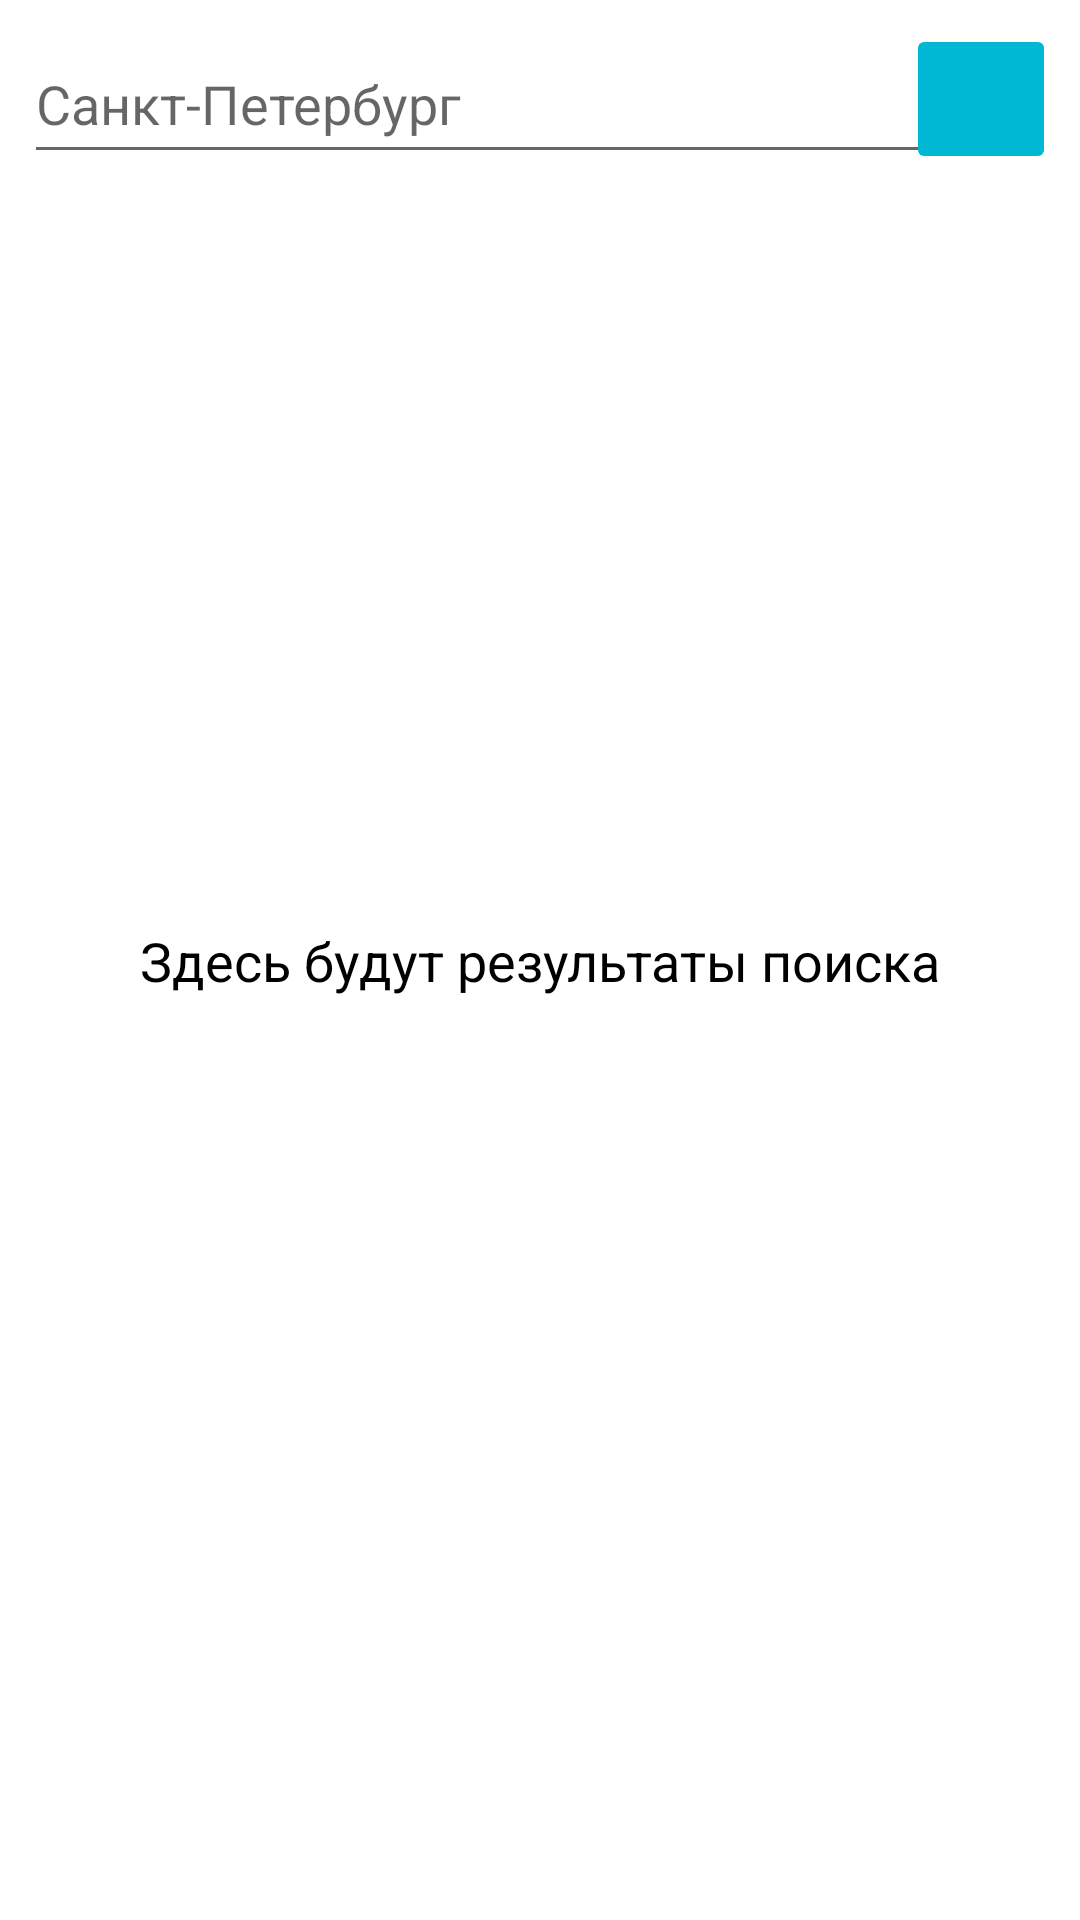

Here is an Android app screen rendered from its layout file. Give the layout XML and the strings, colors and styles it references.
<!-- AndroidManifest.xml: application theme Theme.WeatherUltimate -->
<!-- res/layout/search_fragment.xml -->
<?xml version="1.0" encoding="utf-8"?>
<androidx.constraintlayout.widget.ConstraintLayout xmlns:android="http://schemas.android.com/apk/res/android"
    xmlns:app="http://schemas.android.com/apk/res-auto"
    xmlns:tools="http://schemas.android.com/tools"
    android:layout_width="match_parent"
    android:layout_height="match_parent">

    <EditText
        android:id="@+id/editText"
        android:layout_width="0dp"
        android:layout_height="50dp"
        android:hint="Санкт-Петербург"
        app:layout_constraintTop_toTopOf="parent"
        app:layout_constraintStart_toStartOf="parent"
        app:layout_constraintEnd_toEndOf="@id/imageButton"
        android:layout_marginStart="8dp"
        android:layout_marginTop="8dp" />

    <ImageButton
        android:id="@+id/imageButton"
        android:layout_width="50dp"
        android:layout_height="50dp"
        android:backgroundTint="?attr/colorPrimaryVariant"
        app:layout_constraintEnd_toEndOf="parent"
        app:layout_constraintTop_toTopOf="parent"
        android:layout_marginEnd="8dp"
        android:layout_marginTop="8dp"
        app:srcCompat="@drawable/ic_search" />

    <androidx.recyclerview.widget.RecyclerView
        android:id="@+id/recycler"
        android:layout_width="match_parent"
        android:layout_height="0dp"
        app:layoutManager="androidx.recyclerview.widget.LinearLayoutManager"
        tools:listitem="@layout/item_search_city"
        app:layout_constraintTop_toBottomOf="@id/editText"
        app:layout_constraintBottom_toBottomOf="parent"
        android:layout_marginStart="8dp"
        android:layout_marginEnd="8dp"
        android:layout_marginTop="8dp" />

    <TextView
        android:id="@+id/textView"
        android:layout_width="wrap_content"
        android:layout_height="wrap_content"
        android:textColor="@color/black"
        android:textSize="18sp"
        android:text="Здесь будут результаты поиска"
        app:layout_constraintBottom_toBottomOf="parent"
        app:layout_constraintEnd_toEndOf="parent"
        app:layout_constraintStart_toStartOf="parent"
        app:layout_constraintTop_toTopOf="parent" />

    <ProgressBar
        android:id="@+id/progressBar"
        style="?android:attr/progressBarStyle"
        android:layout_width="wrap_content"
        android:layout_height="wrap_content"
        app:layout_constraintBottom_toBottomOf="parent"
        app:layout_constraintEnd_toEndOf="parent"
        app:layout_constraintStart_toStartOf="parent"
        app:layout_constraintTop_toTopOf="parent" />
</androidx.constraintlayout.widget.ConstraintLayout>
<!-- res/layout/item_search_city.xml (included above) -->
<?xml version="1.0" encoding="utf-8"?>
<androidx.constraintlayout.widget.ConstraintLayout xmlns:android="http://schemas.android.com/apk/res/android"
    xmlns:app="http://schemas.android.com/apk/res-auto"
    xmlns:tools="http://schemas.android.com/tools"
    android:layout_width="match_parent"
    android:layout_height="wrap_content">

    <TextView
        android:id="@+id/name"
        android:layout_width="wrap_content"
        android:layout_height="wrap_content"
        android:textSize="20sp"
        android:textStyle="bold"
        android:textColor="@color/black"
        tools:text="Санкт-Петербург"
        app:layout_constraintStart_toStartOf="parent"
        app:layout_constraintTop_toTopOf="parent"
        android:layout_marginTop="8dp"/>

    <TextView
        android:id="@+id/geoData"
        android:layout_width="wrap_content"
        android:layout_height="wrap_content"
        android:textSize="18sp"
        app:layout_constraintStart_toStartOf="parent"
        app:layout_constraintTop_toBottomOf="@+id/name"
        tools:text="Россия, Санкт-Петербург"
        android:layout_marginTop="8dp"
        android:paddingBottom="8dp"/>
</androidx.constraintlayout.widget.ConstraintLayout>
<!-- resources referenced by this layout -->
<resources>
  <color name="black">#FF000000</color>
  <style name="Theme.WeatherUltimate" parent="Theme.MaterialComponents.DayNight.DarkActionBar">
          
          <item name="colorPrimary">@color/purple_500</item>
          <item name="colorPrimaryVariant">@color/purple_700</item>
          <item name="colorOnPrimary">@color/white</item>
          
          <item name="colorSecondary">@color/teal_200</item>
          <item name="colorSecondaryVariant">@color/teal_700</item>
          <item name="colorOnSecondary">@color/black</item>
  
          <item name="colorAccent">@color/purple_500</item>
  
          
          <item name="android:statusBarColor">?attr/colorPrimaryVariant</item>
          
      </style>
  <color name="purple_500">#00B8D4</color>
  <color name="purple_700">#00B8D4</color>
  <color name="white">#FFFFFFFF</color>
  <color name="teal_200">#FF03DAC5</color>
  <color name="teal_700">#FF018786</color>
</resources>
